4-way image classification set "SPBDD-Sugarcane-Pokkah-Boeng-Dataset" from GitHub (Shukichi/SPBDD-Sugarcane-Pokkah-Boeng-Dataset); label vocabulary: healthy, mild, moderate, severe.

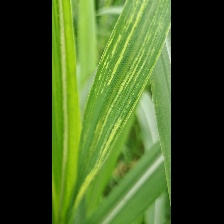
Label: mild

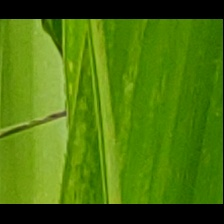
Label: mild

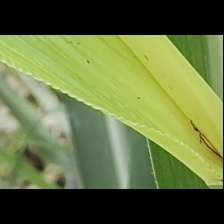
Label: moderate

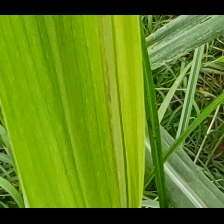
Label: mild

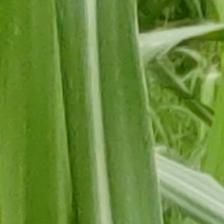
Label: healthy

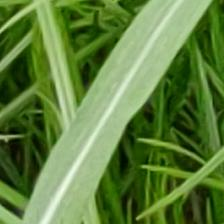
Label: healthy
